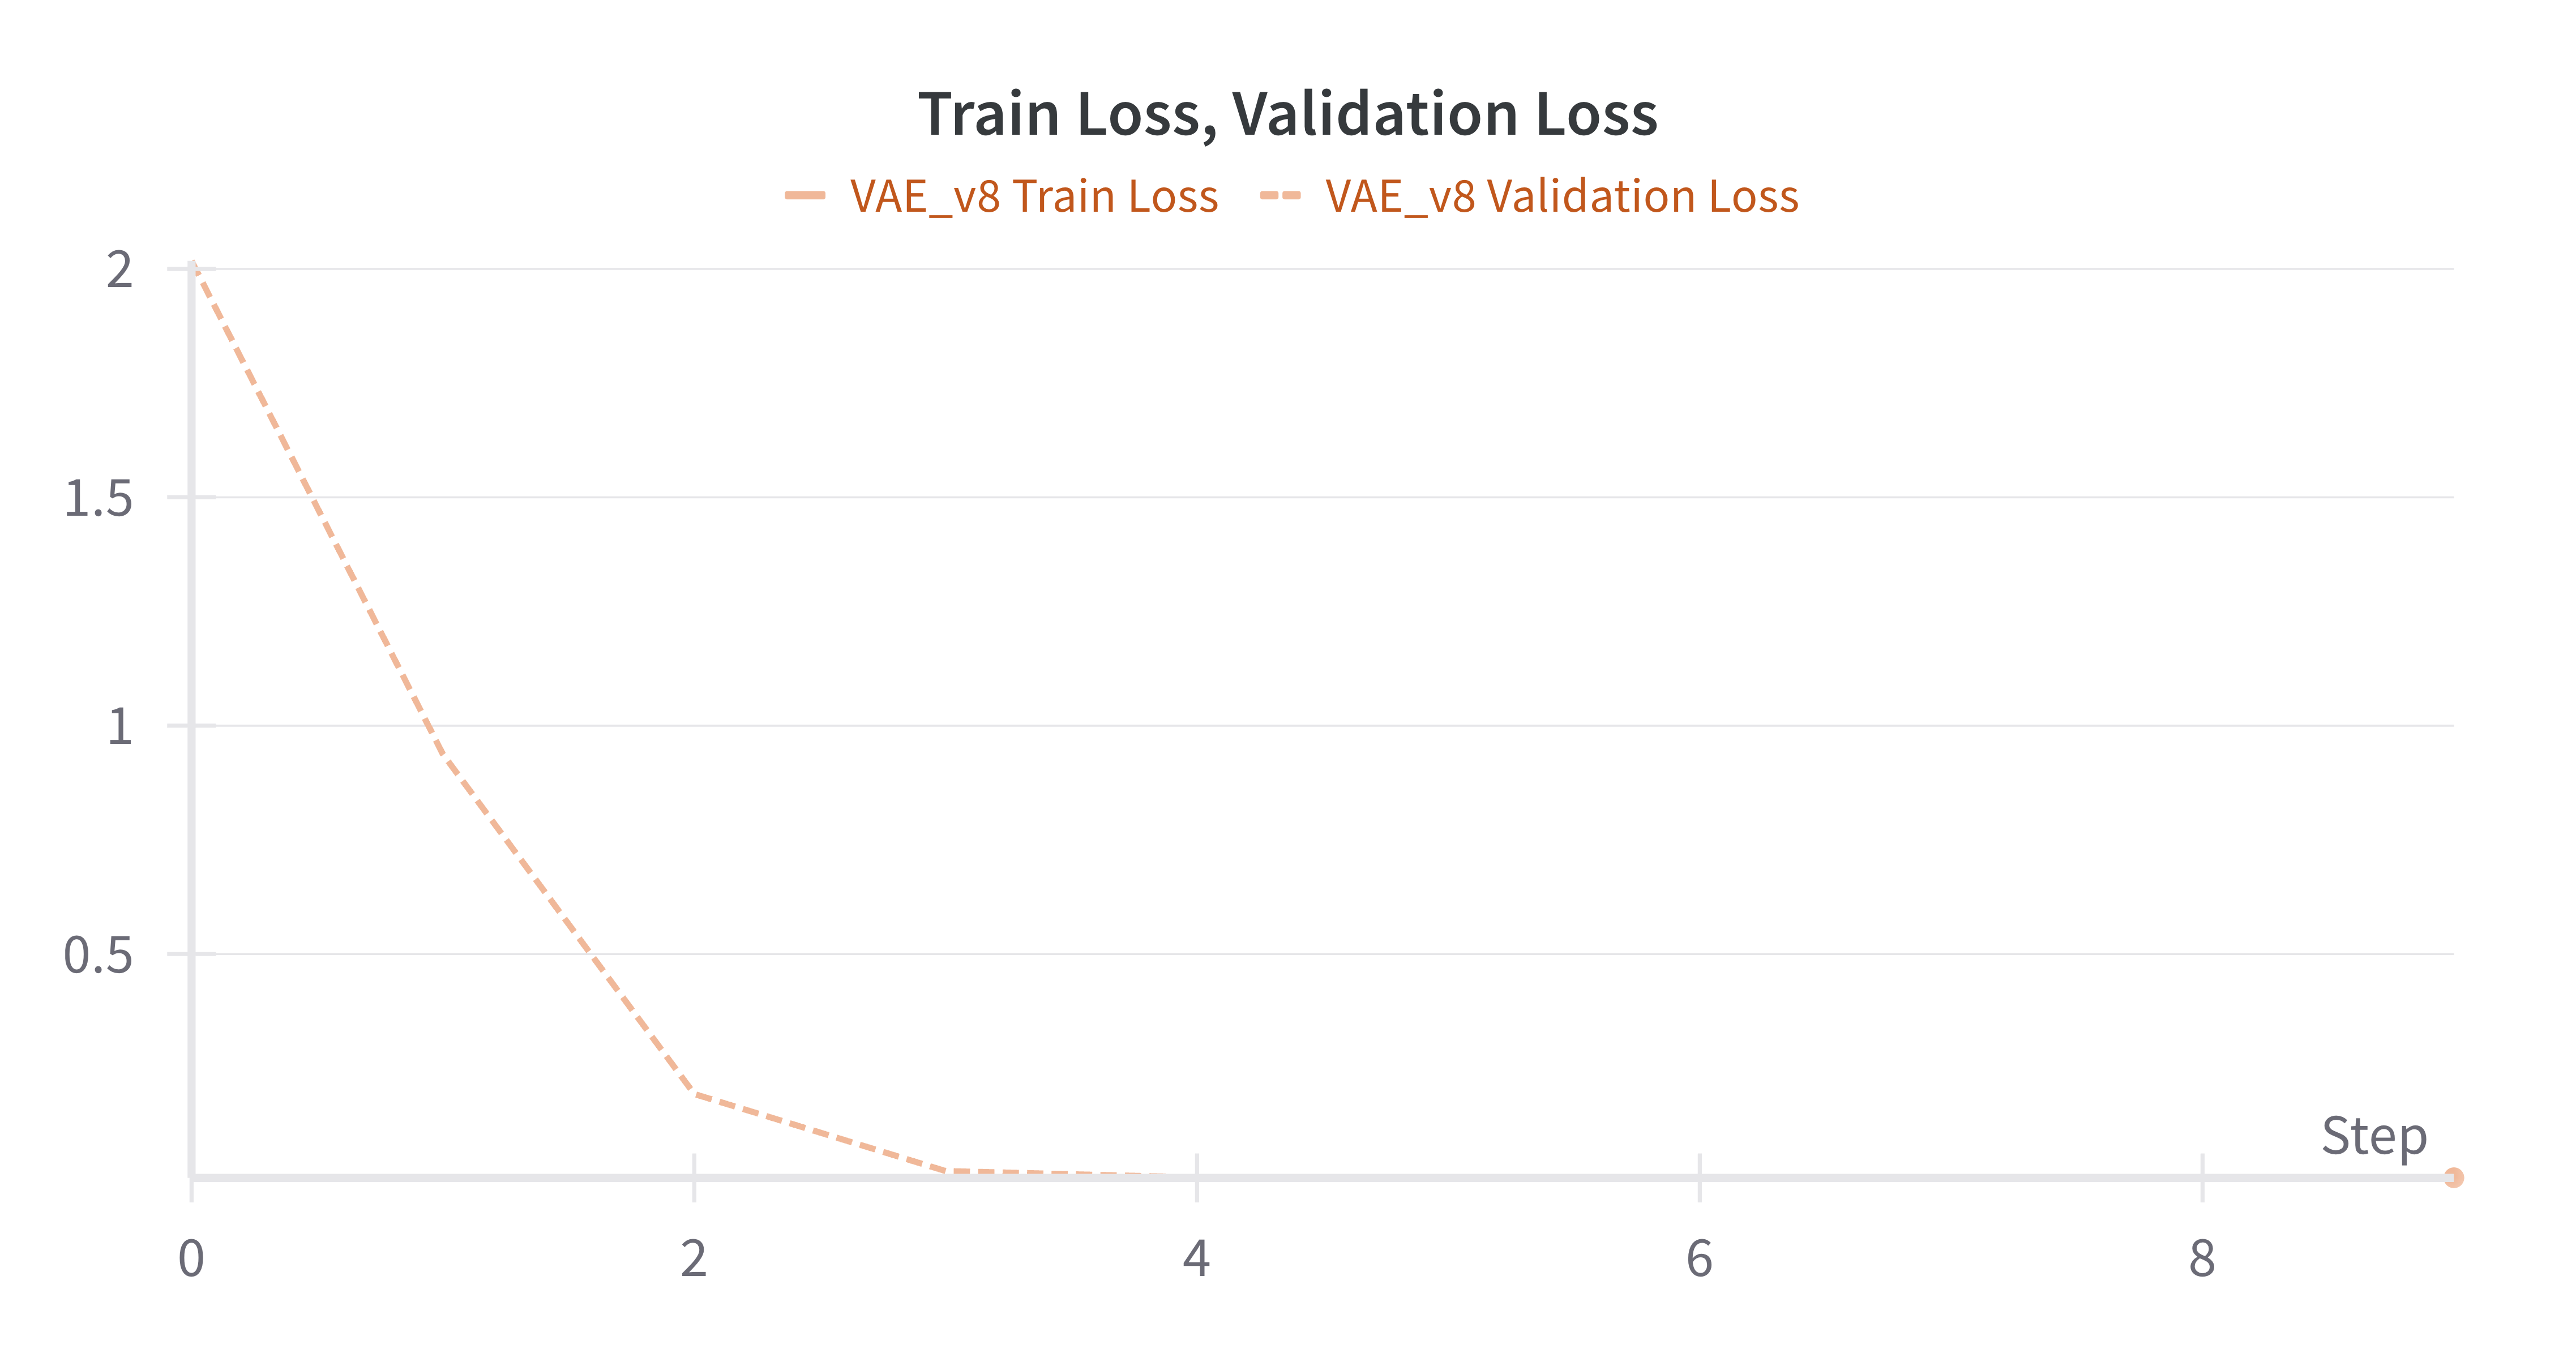

The data file committed next to this chart (first rows):
Step, VAE_v8 - Train Loss, VAE_v8 - Train Loss__MIN, VAE_v8 - Train Loss__MAX, VAE_v8 - Validation Loss, VAE_v8 - Validation Loss__MIN, VAE_v8 - Validation Loss__MAX
0, 0.009961, 0.009961, 0.009961, 3.142, 3.142, 3.142
1, 0.01221, 0.01221, 0.01221, 0.01054, 0.01054, 0.01054
2, 0.009727, 0.009727, 0.009727, 0.01053, 0.01053, 0.01053
3, 0.009722, 0.009722, 0.009722, 0.01053, 0.01053, 0.01053
4, 0.009721, 0.009721, 0.009721, 0.01053, 0.01053, 0.01053
5, 0.009719, 0.009719, 0.009719, 0.01053, 0.01053, 0.01053
6, 0.009718, 0.009718, 0.009718, 0.01053, 0.01053, 0.01053
7, 0.009718, 0.009718, 0.009718, 0.01053, 0.01053, 0.01053
8, 0.009717, 0.009717, 0.009717, 0.01052, 0.01052, 0.01052
9, 0.009759, 0.009759, 0.009759, 0.01053, 0.01053, 0.01053
